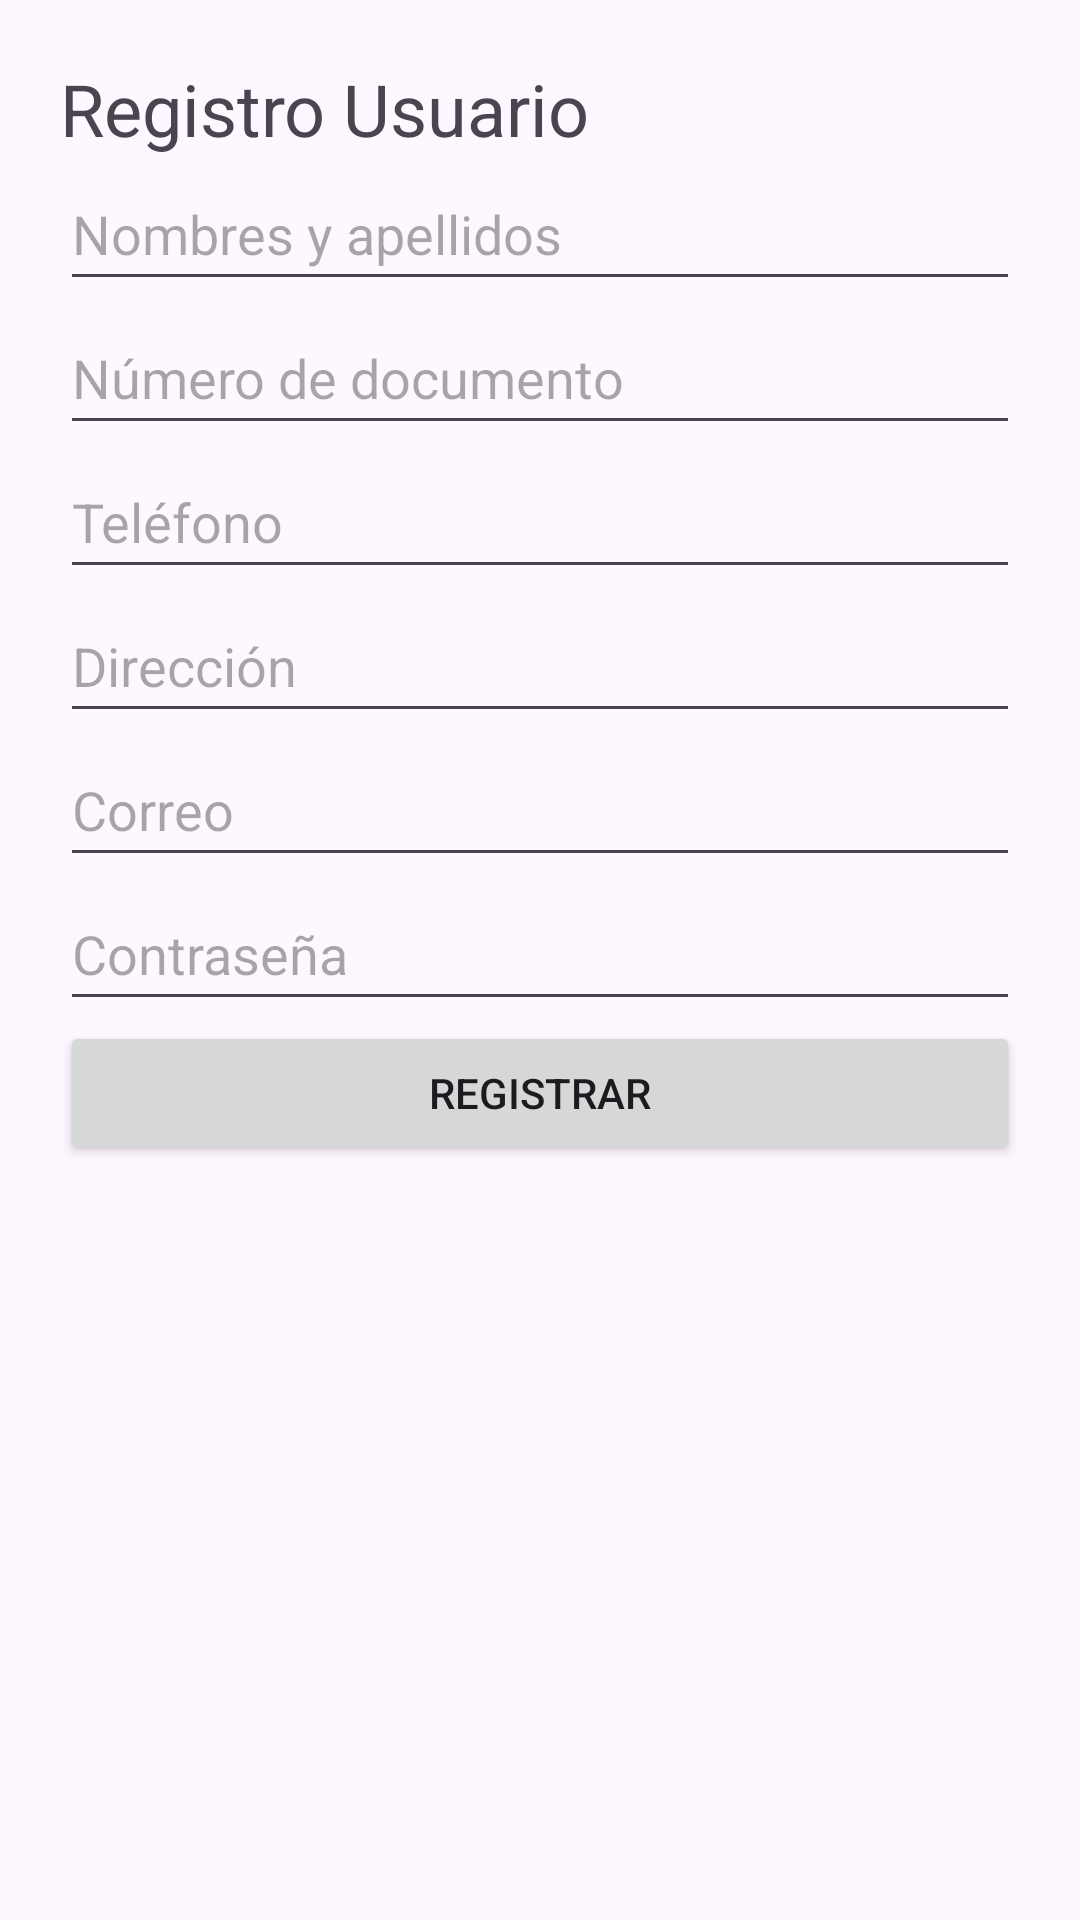

Layout XML and referenced resources for this Android screen:
<!-- AndroidManifest.xml: application theme Theme.Domicilios -->
<!-- res/layout/activity_registro.xml -->
<?xml version="1.0" encoding="utf-8"?>
<ScrollView xmlns:android="http://schemas.android.com/apk/res/android"
    android:layout_width="match_parent"
    android:layout_height="match_parent">

    <LinearLayout
        android:layout_width="match_parent"
        android:layout_height="wrap_content"
        android:orientation="vertical"
        android:padding="20dp">

        <TextView
            android:layout_width="wrap_content"
            android:layout_height="wrap_content"
            android:text="Registro Usuario"
            android:textSize="24sp" />

        <EditText
            android:id="@+id/txtNombre"
            android:layout_width="match_parent"
            android:layout_height="wrap_content"
            android:hint="Nombres y apellidos"
            android:minHeight="48dp" />

        <EditText
            android:id="@+id/txtNumeroDocumento"
            android:layout_width="match_parent"
            android:layout_height="wrap_content"
            android:hint="Número de documento"
            android:inputType="number"
            android:minHeight="48dp" />

        <EditText
            android:id="@+id/txtTelefono"
            android:layout_width="match_parent"
            android:layout_height="wrap_content"
            android:hint="Teléfono"
            android:inputType="phone"
            android:minHeight="48dp" />

        <EditText
            android:id="@+id/txtDireccion"
            android:layout_width="match_parent"
            android:layout_height="wrap_content"
            android:hint="Dirección"
            android:minHeight="48dp" />

        <EditText
            android:id="@+id/txtCorreo"
            android:layout_width="match_parent"
            android:layout_height="wrap_content"
            android:hint="Correo"
            android:inputType="textEmailAddress"
            android:minHeight="48dp" />

        <EditText
            android:id="@+id/txtPassword"
            android:layout_width="match_parent"
            android:layout_height="wrap_content"
            android:hint="Contraseña"
            android:inputType="textPassword"
            android:minHeight="48dp" />

        <Button
            android:id="@+id/btnRegistrar"
            android:layout_width="match_parent"
            android:layout_height="wrap_content"
            android:text="Registrar" />

    </LinearLayout>
</ScrollView>
<!-- resources referenced by this layout -->
<resources>
  <style name="Theme.Domicilios" parent="Base.Theme.Domicilios" />
  <style name="Base.Theme.Domicilios" parent="Theme.Material3.DayNight.NoActionBar">
          
          
      </style>
</resources>
